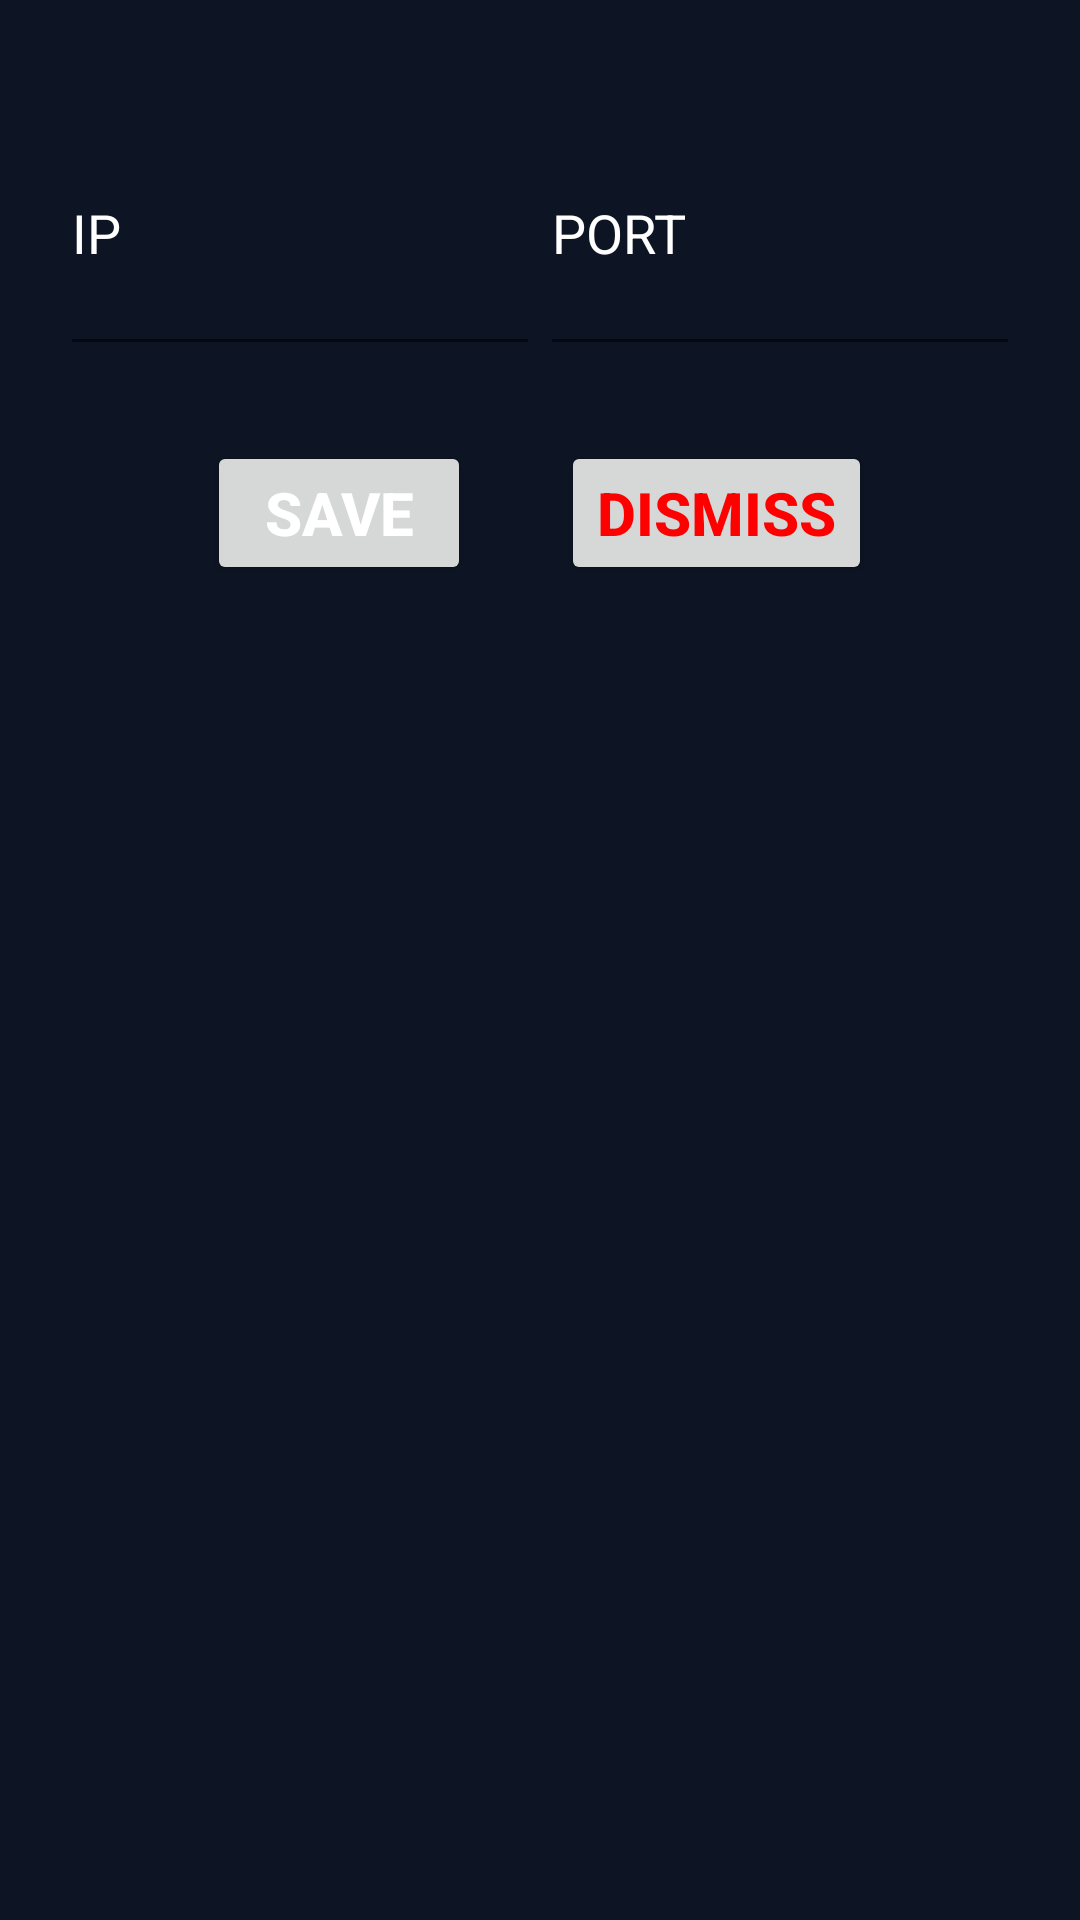

This screen was rendered from an Android layout file. Write that file and the resources it references.
<!-- AndroidManifest.xml: application theme Theme.ServerZ -->
<!-- res/layout/custom_edit_dialog.xml -->
<?xml version="1.0" encoding="utf-8"?>
<RelativeLayout
    xmlns:android="http://schemas.android.com/apk/res/android"
    xmlns:tools="http://schemas.android.com/tools"
    android:layout_width="match_parent"
    android:layout_height="wrap_content"
    android:background="#0D1423"
    android:padding="10dp">

    <TableRow
        android:id="@+id/tableRow"
        android:layout_width="392dp"
        android:layout_height="112dp"
        android:layout_marginTop="10dp"
        android:padding="10dp"
        android:textAlignment="center"
        android:textSize="25sp"
        android:textStyle="bold" >

             <EditText
                 android:id="@+id/editTextIp"
                 android:layout_width="0dp"
                 android:layout_height="match_parent"
                 android:layout_weight="1"
                 android:hint="@string/ip"
                 android:textColorHint="@color/white"
                 android:textColor="@color/white"
                 android:autofillHints=""
                 android:inputType="text" />
            <EditText
                android:id="@+id/editTextPort"
                android:layout_width="0dp"
                android:layout_height="match_parent"
                android:layout_weight="1"
                android:hint="@string/port"
                android:textColorHint="@color/white"
                android:textColor="@color/white"
                android:autofillHints=""
                android:inputType="number" />
    </TableRow>

    <RelativeLayout
        android:layout_width="wrap_content"
        android:layout_height="wrap_content"
        android:layout_below="@id/tableRow"
        android:layout_margin="15dp"
        android:layout_centerHorizontal="true">

        <Button
            android:id="@+id/button_save"
            android:layout_width="wrap_content"
            android:layout_height="wrap_content"
            android:text="@string/save"
            android:textStyle="bold"
            android:textColor="@color/white"
            android:textSize="20sp" />

        <Button
            android:id="@+id/button_dismiss"
            android:layout_width="wrap_content"
            android:layout_height="wrap_content"
            android:layout_marginStart="30dp"
            android:layout_toRightOf="@id/button_save"
            android:text="Dismiss"
            android:textStyle="bold"
            android:textColor="#FF0000"
            android:textSize="20sp" />
    </RelativeLayout>

</RelativeLayout>
<!-- resources referenced by this layout -->
<resources>
  <color name="white">#FFFFFFFF</color>
  <string name="ip">IP</string>
  <string name="port">PORT</string>
  <string name="save">Save</string>
  <style name="Theme.ServerZ" parent="Theme.MaterialComponents.DayNight.DarkActionBar">
          
          <item name="colorPrimary">@color/purple_500</item>
          <item name="colorPrimaryVariant">@color/purple_700</item>
          <item name="colorOnPrimary">@color/white</item>
          
          <item name="colorSecondary">@color/teal_200</item>
          <item name="colorSecondaryVariant">@color/teal_700</item>
          <item name="colorOnSecondary">@color/black</item>
          
          <item name="android:statusBarColor">?attr/colorPrimaryVariant</item>
          
      </style>
  <color name="purple_500">#FF6200EE</color>
  <color name="purple_700">#FF3700B3</color>
  <color name="teal_200">#FF03DAC5</color>
  <color name="teal_700">#FF018786</color>
  <color name="black">#FF000000</color>
</resources>
